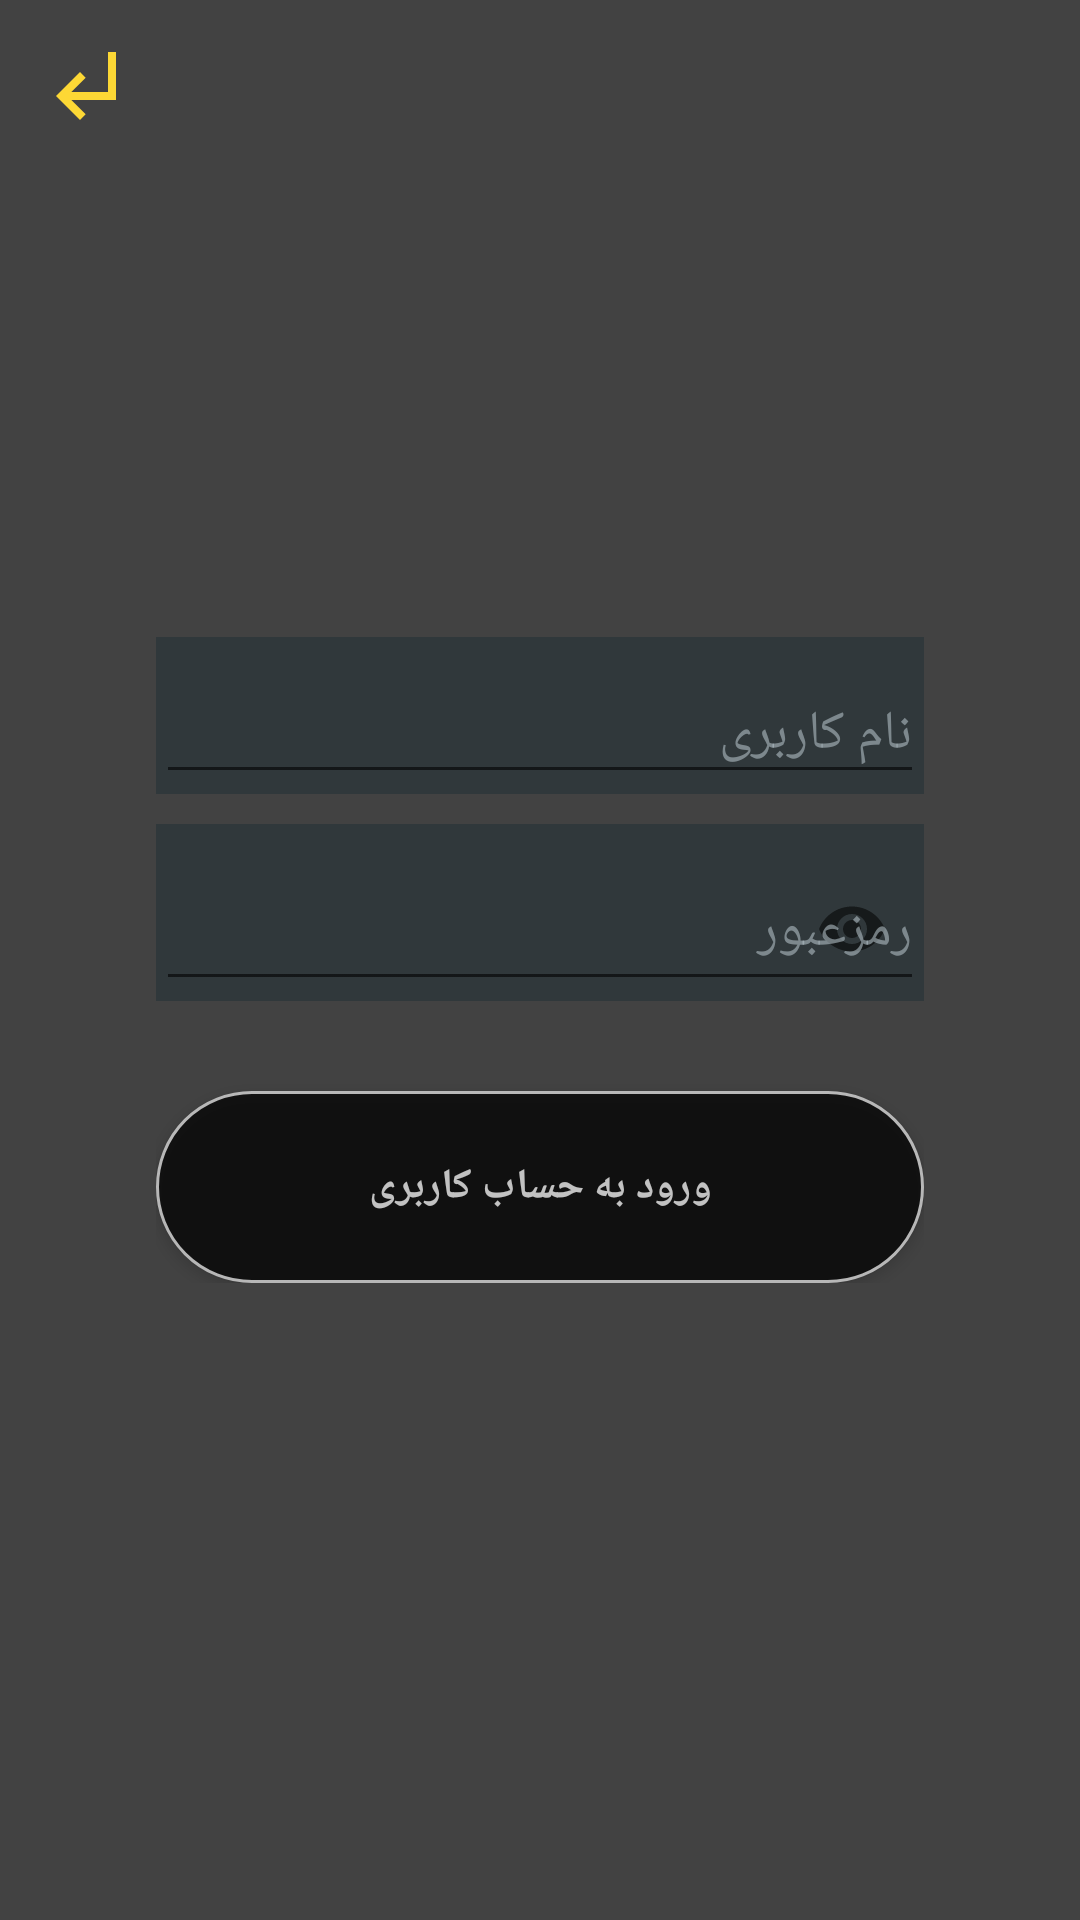

Write the Android layout XML for this screen, with the resource values it uses.
<!-- AndroidManifest.xml: application theme login -->
<!-- res/layout/activity_sign_in.xml -->
<?xml version="1.0" encoding="utf-8"?>
<android.support.constraint.ConstraintLayout xmlns:android="http://schemas.android.com/apk/res/android"
    android:layout_width="match_parent"
    android:layout_height="match_parent"
    xmlns:app="http://schemas.android.com/apk/res-auto">
    <ImageView
        android:id="@+id/bg_img"
        android:layout_width="0dp"
        app:layout_constraintLeft_toLeftOf="parent"
        app:layout_constraintRight_toRightOf="parent"
        app:layout_constraintTop_toTopOf="parent"
        app:layout_constraintBottom_toBottomOf="parent"
        android:scaleType="fitXY"
        android:layout_height="0dp" />

    <android.support.constraint.ConstraintLayout
        android:id="@+id/constraintLayout"
        android:layout_width="0dp"
        android:layout_height="0dp"
        app:layout_constraintLeft_toLeftOf="parent"
        app:layout_constraintRight_toRightOf="parent"
        app:layout_constraintTop_toTopOf="parent"
        app:layout_constraintBottom_toBottomOf="parent"
        android:background="#bb000000">

        <android.support.v7.widget.Toolbar
            android:id="@+id/toolbar"
            android:layout_width="match_parent"
            android:layout_height="?attr/actionBarSize"
            app:navigationIcon="?attr/homeAsUpIndicator"
            >
        </android.support.v7.widget.Toolbar>

        <android.support.constraint.ConstraintLayout
            android:id="@+id/constraintLayout2"
            android:layout_width="wrap_content"
            android:layout_height="wrap_content"
            app:layout_constraintBottom_toBottomOf="parent"
            app:layout_constraintLeft_toLeftOf="parent"
            app:layout_constraintRight_toRightOf="parent"
            app:layout_constraintTop_toTopOf="parent">

            <android.support.design.widget.TextInputLayout
                android:id="@+id/username"
                android:layout_width="0dp"
                app:layout_constraintBottom_toTopOf="@+id/password"
                app:layout_constraintLeft_toLeftOf="parent"
                app:layout_constraintRight_toRightOf="parent"
                android:layout_marginBottom="10dp"
                android:background="#99263238"
                android:textColorHint="#99B0BEC5"
                android:layout_height="wrap_content">

                <android.support.design.widget.TextInputEditText
                    android:id="@+id/username_et"
                    android:layout_width="match_parent"
                    android:hint="@string/username"
                    android:textColor="#B0BEC5"
                    android:maxLines="1"
                    android:layout_height="match_parent" />

            </android.support.design.widget.TextInputLayout>

            <android.support.design.widget.TextInputLayout
                android:id="@+id/password"
                android:layout_width="0dp"
                app:layout_constraintBottom_toTopOf="@+id/sign_in_button"
                app:layout_constraintLeft_toLeftOf="parent"
                app:layout_constraintRight_toRightOf="parent"
                android:layout_marginBottom="30dp"
                app:passwordToggleEnabled="true"
                android:background="#99263238"
                android:textColorHint="#99B0BEC5"
                android:layout_height="wrap_content">

                <android.support.design.widget.TextInputEditText
                    android:id="@+id/password_et"
                    android:layout_width="match_parent"
                    android:hint="@string/password"
                    android:textColor="#ffffff"
                    android:inputType="textPassword"
                    android:maxLines="1"
                    android:layout_height="match_parent" />

            </android.support.design.widget.TextInputLayout>



            <android.support.v7.widget.AppCompatButton
                android:id="@+id/sign_in_button"
                android:layout_width="wrap_content"
                android:layout_height="wrap_content"
                android:background="@drawable/login_button"
                android:text="@string/sign_in"
                android:textColor="#ffffff"
                android:alpha="0.7"
                android:fontFamily="@font/sahel"
                android:textStyle="bold"
                app:layout_constraintLeft_toLeftOf="parent"
                app:layout_constraintTop_toBottomOf="@+id/username"
                app:layout_constraintRight_toRightOf="parent" />

            <ProgressBar
                android:id="@+id/progress_bar"
                android:layout_width="wrap_content"
                android:layout_height="wrap_content"
                android:background="@drawable/login_button"
                android:text="@string/sign_in"
                android:textColor="#ffffff"
                android:alpha="0.7"
                app:layout_constraintLeft_toLeftOf="parent"
                app:layout_constraintTop_toBottomOf="@+id/password"
                android:layout_marginTop="40dp"
                android:visibility="invisible"
                app:layout_constraintRight_toRightOf="parent" />

        </android.support.constraint.ConstraintLayout>


    </android.support.constraint.ConstraintLayout>

</android.support.constraint.ConstraintLayout>
<!-- resources referenced by this layout -->
<resources>
  <!-- drawable login_button (drawable) -->
  <?xml version="1.0" encoding="utf-8"?>
  <shape
      xmlns:android="http://schemas.android.com/apk/res/android"
      android:shape="rectangle"
      >
  
      <solid
          android:color="#000000"/>
      <size
          android:height="64dp"
          android:width="256dp" />
  
      <corners
          android:radius="128dp"
          />
      <stroke
          android:color="#eeeeee"
          android:width="1dp"/>
  
  </shape>
  <string name="password">رمزعبور</string>
  <string name="sign_in">ورود به حساب کاربری</string>
  <string name="username">نام کاربری</string>
  <style name="login" parent="Theme.AppCompat.Light.NoActionBar">
  
          <item name="android:homeAsUpIndicator">@drawable/ic_subdirectory_arrow_left_black_24dp</item>
  
      </style>
  <!-- drawable ic_subdirectory_arrow_left_black_24dp (drawable) -->
  <vector android:height="32dp" android:tint="#FDD835"
      android:viewportHeight="24.0" android:viewportWidth="24.0"
      android:width="32dp" xmlns:android="http://schemas.android.com/apk/res/android">
      <path android:fillColor="#FF000000" android:pathData="M11,9l1.42,1.42L8.83,14H18V4h2v12H8.83l3.59,3.58L11,21l-6,-6 6,-6z"/>
  </vector>
</resources>
